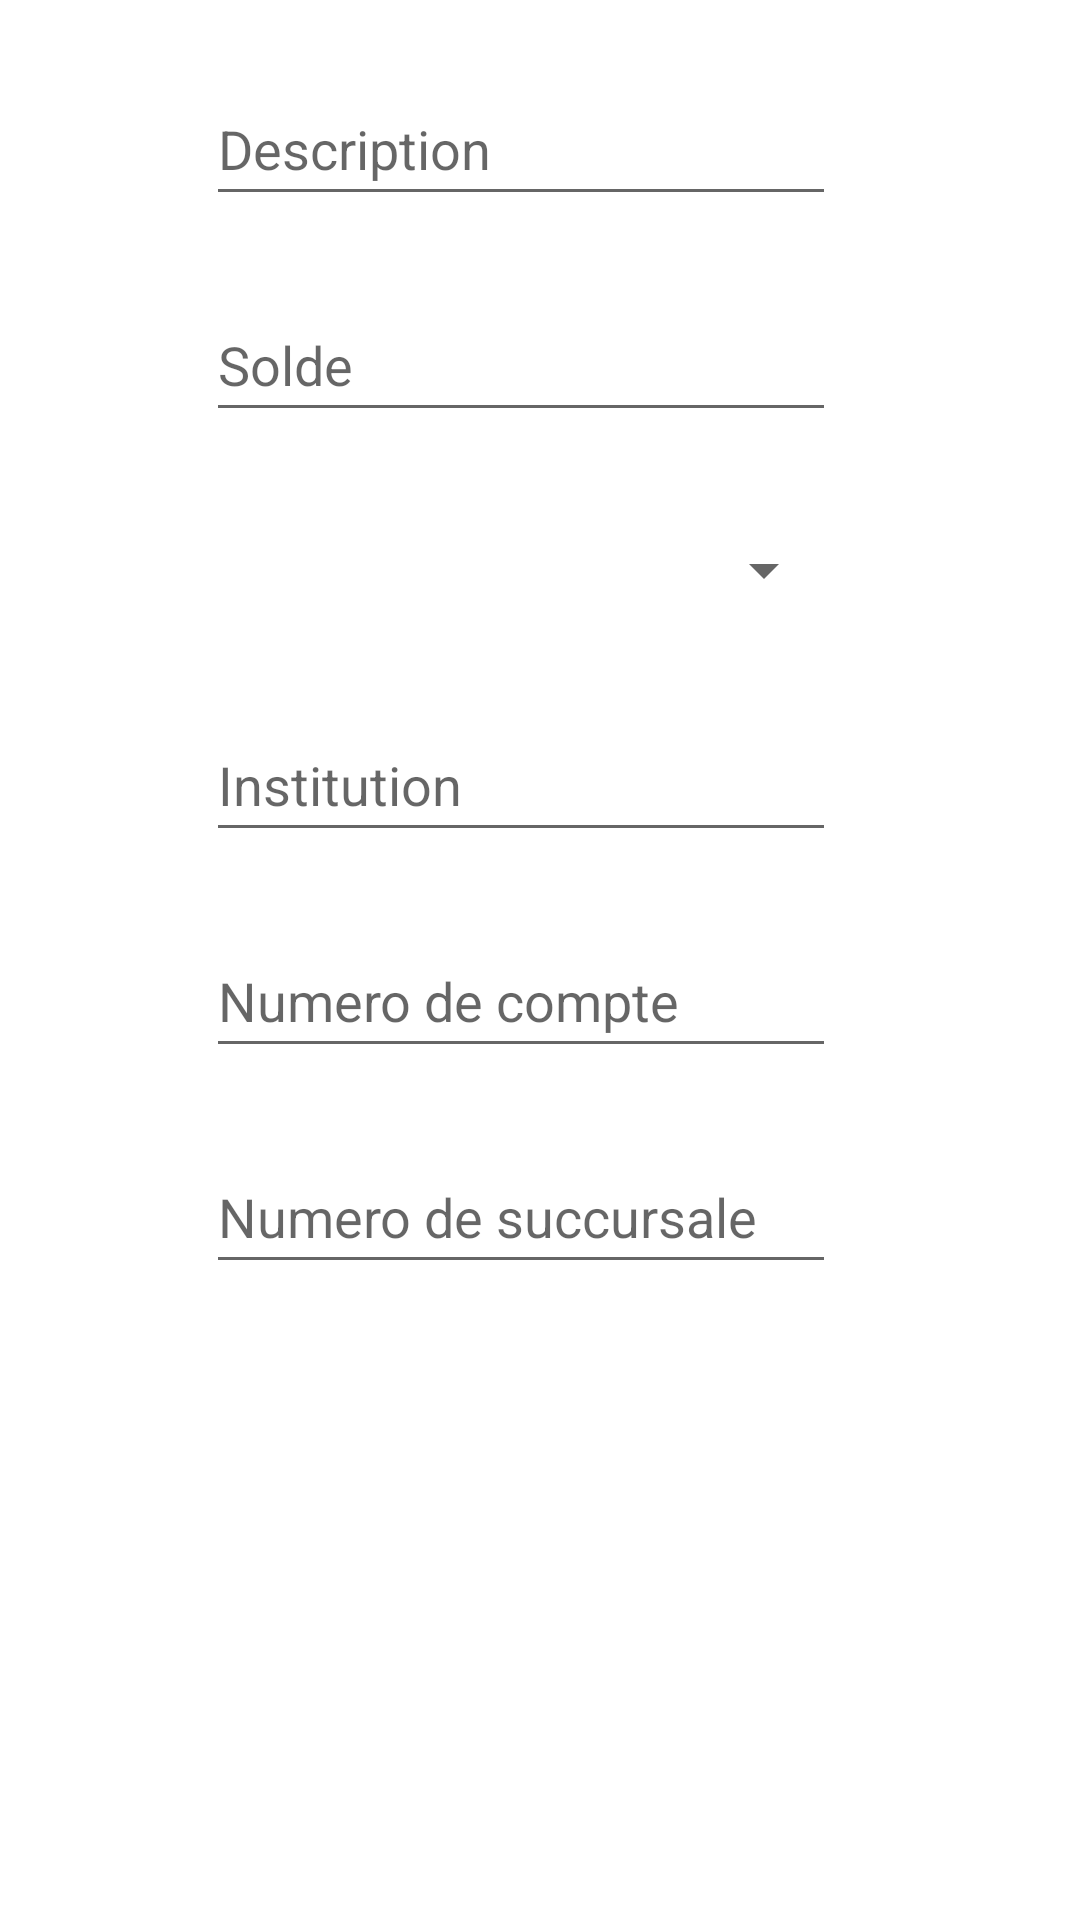

Write the Android layout XML for this screen, with the resource values it uses.
<!-- AndroidManifest.xml: application theme Theme.MonBudget -->
<!-- res/layout/dialogue_comptes_ajout.xml -->
<?xml version="1.0" encoding="utf-8"?>
<androidx.constraintlayout.widget.ConstraintLayout xmlns:android="http://schemas.android.com/apk/res/android"
    xmlns:app="http://schemas.android.com/apk/res-auto"
    xmlns:tools="http://schemas.android.com/tools"
    android:layout_width="match_parent"
    android:layout_height="match_parent">

    <EditText
        android:id="@+id/txtDescription"
        android:layout_width="wrap_content"
        android:layout_height="wrap_content"
        android:layout_marginStart="94dp"
        android:layout_marginTop="24dp"
        android:layout_marginEnd="107dp"
        android:ems="10"
        android:hint="Description"
        android:inputType="textPersonName"
        android:minHeight="48dp"
        app:layout_constraintEnd_toEndOf="parent"
        app:layout_constraintStart_toStartOf="parent"
        app:layout_constraintTop_toTopOf="parent" />

    <EditText
        android:id="@+id/txtSolde"
        android:layout_width="wrap_content"
        android:layout_height="wrap_content"
        android:layout_marginStart="94dp"
        android:layout_marginTop="24dp"
        android:layout_marginEnd="107dp"
        android:ems="10"
        android:hint="Solde"
        android:inputType="numberDecimal"
        android:minHeight="48dp"
        app:layout_constraintEnd_toEndOf="parent"
        app:layout_constraintStart_toStartOf="parent"
        app:layout_constraintTop_toBottomOf="@+id/txtDescription" />

    <EditText
        android:id="@+id/txtInstitution"
        android:layout_width="wrap_content"
        android:layout_height="wrap_content"
        android:layout_marginStart="94dp"
        android:layout_marginTop="24dp"
        android:layout_marginEnd="107dp"
        android:ems="10"
        android:hint="Institution"
        android:inputType="textPersonName"
        android:minHeight="48dp"
        app:layout_constraintEnd_toEndOf="parent"
        app:layout_constraintStart_toStartOf="parent"
        app:layout_constraintTop_toBottomOf="@+id/spinnerTypeCompte" />

    <EditText
        android:id="@+id/txtNumCompte"
        android:layout_width="wrap_content"
        android:layout_height="wrap_content"
        android:layout_marginStart="94dp"
        android:layout_marginTop="24dp"
        android:layout_marginEnd="107dp"
        android:ems="10"
        android:hint="Numero de compte"
        android:inputType="number"
        android:minHeight="48dp"
        app:layout_constraintEnd_toEndOf="parent"
        app:layout_constraintStart_toStartOf="parent"
        app:layout_constraintTop_toBottomOf="@+id/txtInstitution" />

    <EditText
        android:id="@+id/txtNumSuccursale"
        android:layout_width="wrap_content"
        android:layout_height="wrap_content"
        android:layout_marginStart="94dp"
        android:layout_marginTop="24dp"
        android:layout_marginEnd="107dp"
        android:ems="10"
        android:hint="Numero de succursale"
        android:inputType="number"
        android:minHeight="48dp"
        app:layout_constraintEnd_toEndOf="parent"
        app:layout_constraintStart_toStartOf="parent"
        app:layout_constraintTop_toBottomOf="@+id/txtNumCompte" />

    <Spinner
        android:id="@+id/spinnerTypeCompte"
        android:layout_width="210dp"
        android:layout_height="44dp"
        android:layout_marginStart="94dp"
        android:layout_marginTop="24dp"
        android:layout_marginEnd="107dp"
        app:layout_constraintEnd_toEndOf="parent"
        app:layout_constraintStart_toStartOf="parent"
        app:layout_constraintTop_toBottomOf="@+id/txtSolde" />


</androidx.constraintlayout.widget.ConstraintLayout>
<!-- resources referenced by this layout -->
<resources>
  <style name="Theme.MonBudget" parent="Theme.MaterialComponents.DayNight.DarkActionBar">
          
          <item name="colorPrimary">@color/grey</item>
          <item name="colorPrimaryVariant">@color/black</item>
          <item name="colorOnPrimary">@color/white</item>
          
          <item name="colorSecondary">@color/light_grey</item>
          <item name="colorSecondaryVariant">@color/red_balance</item>
          <item name="colorOnSecondary">@color/dark_blue</item>
          
          <item name="android:statusBarColor" tools:targetApi="l">?attr/colorPrimaryVariant</item>
          
      </style>
  <color name="grey">#B4B8AF</color>
  <color name="black">#000000</color>
  <color name="white">#FFFFFFFF</color>
  <color name="light_grey">#ECF1F1</color>
  <color name="red_balance">#EF5350</color>
  <color name="dark_blue">#5C6BC0</color>
</resources>
